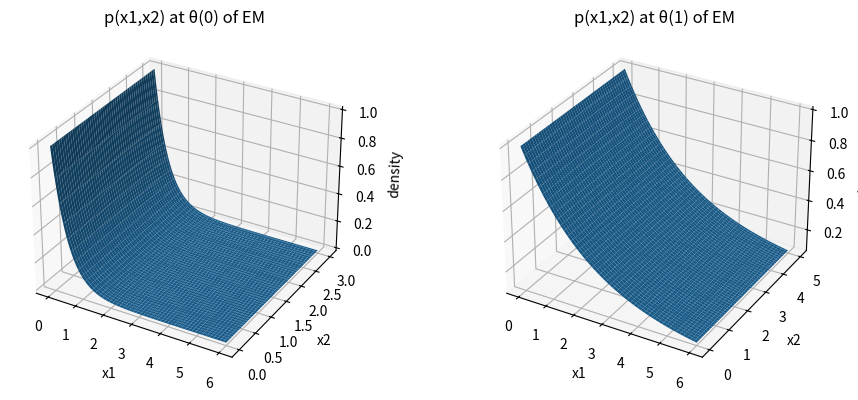

Write Python code to recreate this figure.
import os
import numpy as np
import matplotlib.pyplot as plt
from mpl_toolkits.mplot3d import Axes3D  # needed for 3D plots

# -----------------------------
# 0. Ensure 'plots/' directory exists
# -----------------------------
# If 'plots' does not exist, it is created. If it exists, nothing happens.
os.makedirs("plots", exist_ok=True)

# -----------------------------
# 1. Define x1 and x2 ranges
# -----------------------------

# x1 from 0 to 6 (covers our samples 1, 2, 4 and the exponential tail)
x1 = np.linspace(0, 6, 200)

# x2 ranges:
#   - Before EM: [0, 3]
#   - After EM : [0, 5]
x2_before = np.linspace(0, 3, 150)
x2_after  = np.linspace(0, 5, 150)

# Create 2D grids (mesh) of x1 and x2 values
X1_before, X2_before = np.meshgrid(x1, x2_before)
X1_after,  X2_after  = np.meshgrid(x1, x2_after)

# --------------------------------------
# 2. Define p(x1, x2) before and after EM
# --------------------------------------
# We only care about the *shape* of the distribution (unnormalized):
#   Before EM:  p(x1) ∝ exp(-2 x1),   p(x2) = const on [0, 3]
#   After EM :  p(x1) ∝ exp(-3/7 x1), p(x2) = const on [0, 5]

# Before EM
p1_before = np.exp(-2 * X1_before)     # exponential in x1
p2_before = np.ones_like(X2_before)    # uniform in x2
p_before  = p1_before * p2_before      # joint p(x1,x2) up to a constant

# After EM
p1_after = np.exp(-3 * X1_after / 7.0) # slower-decaying exponential
p2_after = np.ones_like(X2_after)      # uniform on [0,5]
p_after  = p1_after * p2_after         # joint p(x1,x2) up to a constant

# --------------------------------------
# 3. Plot the two surfaces side by side
# --------------------------------------

fig = plt.figure(figsize=(10, 4))

# Before EM
ax1 = fig.add_subplot(1, 2, 1, projection='3d')
ax1.plot_surface(X1_before, X2_before, p_before)
ax1.set_title('p(x1,x2) at θ(0) of EM')
ax1.set_xlabel('x1')
ax1.set_ylabel('x2')
ax1.set_zlabel('density')

# After EM
ax2 = fig.add_subplot(1, 2, 2, projection='3d')
ax2.plot_surface(X1_after, X2_after, p_after)
ax2.set_title('p(x1,x2) at θ(1) of EM')
ax2.set_xlabel('x1')
ax2.set_ylabel('x2')
ax2.set_zlabel('density')

plt.tight_layout()

# --------------------------------------
# 4. Save figure inside 'plots/' directory
# --------------------------------------
output_path = "plots/EM_Plots.png"
fig.savefig(output_path)
